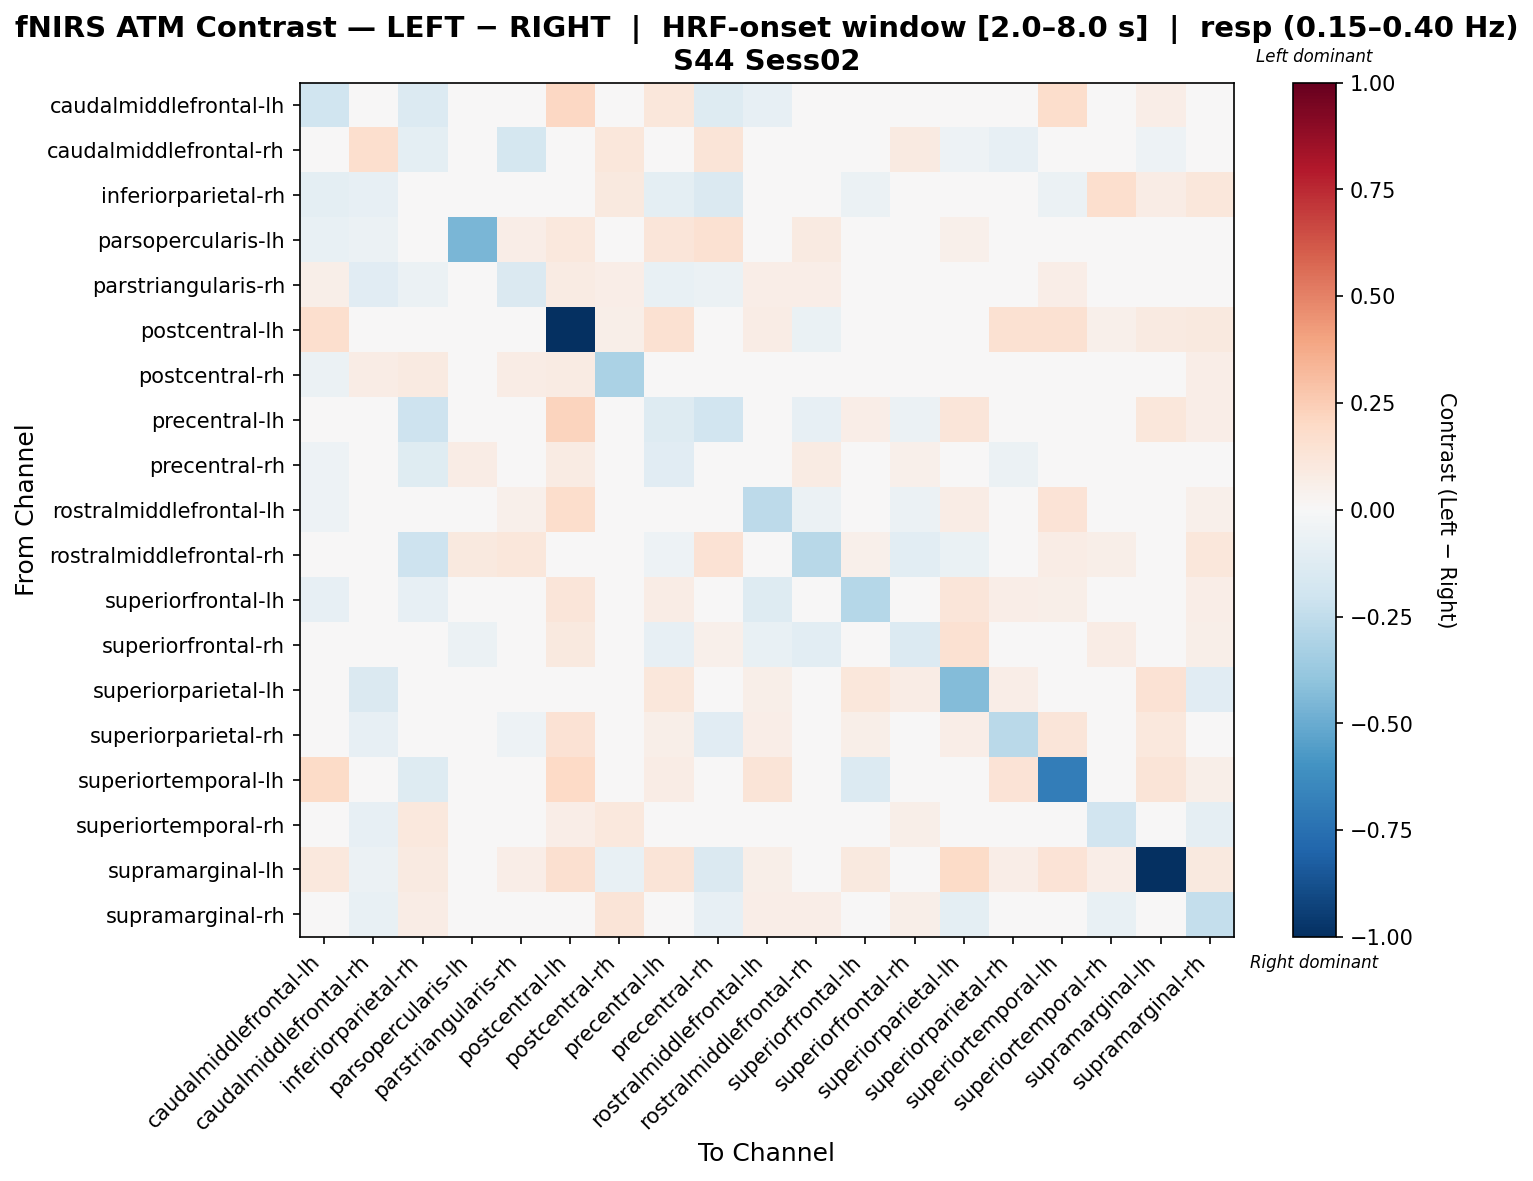

Values plotted in this chart, from the file beside it:
, caudalmiddlefrontal-lh, caudalmiddlefrontal-rh, inferiorparietal-rh, parsopercularis-lh, parstriangularis-rh, postcentral-lh, postcentral-rh, precentral-lh, precentral-rh, rostralmiddlefrontal-lh, rostralmiddlefrontal-rh, superiorfrontal-lh, superiorfrontal-rh, superiorparietal-lh, superiorparietal-rh, superiortemporal-lh, superiortemporal-rh, supramarginal-lh, supramarginal-rh
caudalmiddlefrontal-lh, -0.203, 0.00304, -0.1343, -0.02959, 0.03429, 0.2065, -0.03188, 0.1165, -0.1263, -0.08133, 0.0, -0.001848, 0.0, 0.03806, -0.03532, 0.1774, -0.03183, 0.06565, 0.03394
caudalmiddlefrontal-rh, -0.02273, 0.1699, -0.09488, -0.02108, -0.1726, 0.01999, 0.1146, -0.03163, 0.1252, -0.003294, 0.0, 0.01559, 0.09348, -0.05381, -0.08159, 0.0, -0.003294, -0.05106, -0.002745
inferiorparietal-rh, -0.1014, -0.08199, -0.02429, 0.04116, 0.02856, 0.04082, 0.09576, -0.1002, -0.148, 0.0218, 0.006969, -0.05617, 0.04116, -0.03044, -0.02656, -0.06201, 0.1652, 0.07501, 0.1146
parsopercularis-lh, -0.07106, -0.05482, 0.0125, -0.4541, 0.06299, 0.1049, 0.04681, 0.1199, 0.1511, -0.02057, 0.09362, 0.02013, -0.01584, 0.05049, 0.0, 0.0, -0.04173, 0.0, -0.004328
parstriangularis-rh, 0.05961, -0.1127, -0.0616, 0.03909, -0.1408, 0.08122, 0.06479, -0.0729, -0.06181, 0.06835, 0.07005, -0.03607, -0.04114, 0.025, 0.01016, 0.06524, -0.01456, 0.04148, 0.01655
postcentral-lh, 0.1704, 0.0, 0.02845, 0.02032, -0.02635, -1.0, 0.05691, 0.153, 0.04577, 0.07055, -0.06699, 0.01794, -0.02228, 0.005745, 0.1541, 0.1516, 0.05284, 0.08982, 0.09817
postcentral-rh, -0.05518, 0.07372, 0.08857, 0.04111, 0.07419, 0.07939, -0.3175, -0.02815, 0.004092, -0.00872, 0.04111, -0.02444, 0.02507, 0.04017, -0.04856, -0.008629, 0.00789, -0.048, 0.0639
precentral-lh, 0.04264, -0.04497, -0.2068, 0.0436, -0.02172, 0.2222, -0.03134, -0.1275, -0.194, -0.003301, -0.08285, 0.06347, -0.06105, 0.1217, 0.0134, 0.04976, 0.03815, 0.1108, 0.06782
precentral-rh, -0.05444, 0.03021, -0.1207, 0.07411, 0.03551, 0.08496, 0.02873, -0.1096, -0.005633, -0.008256, 0.07878, -0.0007388, 0.0533, 0.0224, -0.05986, -0.02583, 0.03386, -0.02653, -0.03022
rostralmiddlefrontal-lh, -0.05298, 0.004534, -0.03126, -0.04966, 0.05384, 0.173, -0.03353, 0.00821, -0.04973, -0.2595, -0.05681, 0.01267, -0.05476, 0.07258, 0.02124, 0.1396, 0.009054, 0.04231, 0.05122
rostralmiddlefrontal-rh, 0.02231, 0.01351, -0.2059, 0.09866, 0.1137, 0.008084, 0.04462, -0.05446, 0.1446, -0.04566, -0.2735, 0.05405, -0.1082, -0.0649, 0.01351, 0.074, 0.05577, 0.0, 0.1098
superiorfrontal-lh, -0.08166, -0.03957, -0.08044, -0.001392, 0.008118, 0.1186, 0.02445, 0.07446, -0.01104, -0.125, 0.008164, -0.2888, 0.03535, 0.1221, 0.06415, 0.057, 0.02579, 0.0227, 0.06699
superiorfrontal-rh, 0.0, 0.008776, 0.01898, -0.05895, -0.04643, 0.09519, 0.001243, -0.08402, 0.05314, -0.07212, -0.1018, 0.03877, -0.1373, 0.1497, 0.0, 0.0, 0.07357, 0.0, 0.06127
superiorparietal-lh, 0.04034, -0.1455, 0.004906, 0.0264, -0.03387, 0.0493, 0.03597, 0.1096, 0.01728, 0.05985, 0.0, 0.111, 0.07079, -0.4361, 0.06281, 0.04992, -0.04916, 0.142, -0.1156
superiorparietal-rh, -0.03565, -0.08048, -0.04933, 0.0, -0.05214, 0.1471, -0.02707, 0.0564, -0.1139, 0.06851, 0.01776, 0.06148, 0.0, 0.06533, -0.2669, 0.1195, -0.01098, 0.1017, -0.00131
superiortemporal-lh, 0.1942, 0.00513, -0.1274, 0.0, 0.02175, 0.1989, -0.02532, 0.07173, -0.0406, 0.1281, 0.02092, -0.1371, 0.0, 0.03401, 0.137, -0.6902, 0.02576, 0.1263, 0.05683
superiortemporal-rh, -0.04612, -0.0817, 0.1033, 0.02594, 0.02065, 0.06749, 0.1064, 0.03856, -0.01364, -0.04881, 0.04171, 0.009197, 0.06064, -0.03641, -0.04382, 0.04821, -0.189, 0.02594, -0.08851
supramarginal-lh, 0.1072, -0.05643, 0.09201, 0.0, 0.06907, 0.1609, -0.07589, 0.1277, -0.1441, 0.05893, 0.0, 0.09428, 0.0, 0.1915, 0.06684, 0.138, 0.06907, -0.9988, 0.09969
supramarginal-rh, 0.03459, -0.07503, 0.07467, 0.01683, -0.0352, 0.04475, 0.1292, 0.04394, -0.08134, 0.06872, 0.06872, 0.003039, 0.05633, -0.1013, -0.002838, 0.02728, -0.07667, 0.0395, -0.2352
